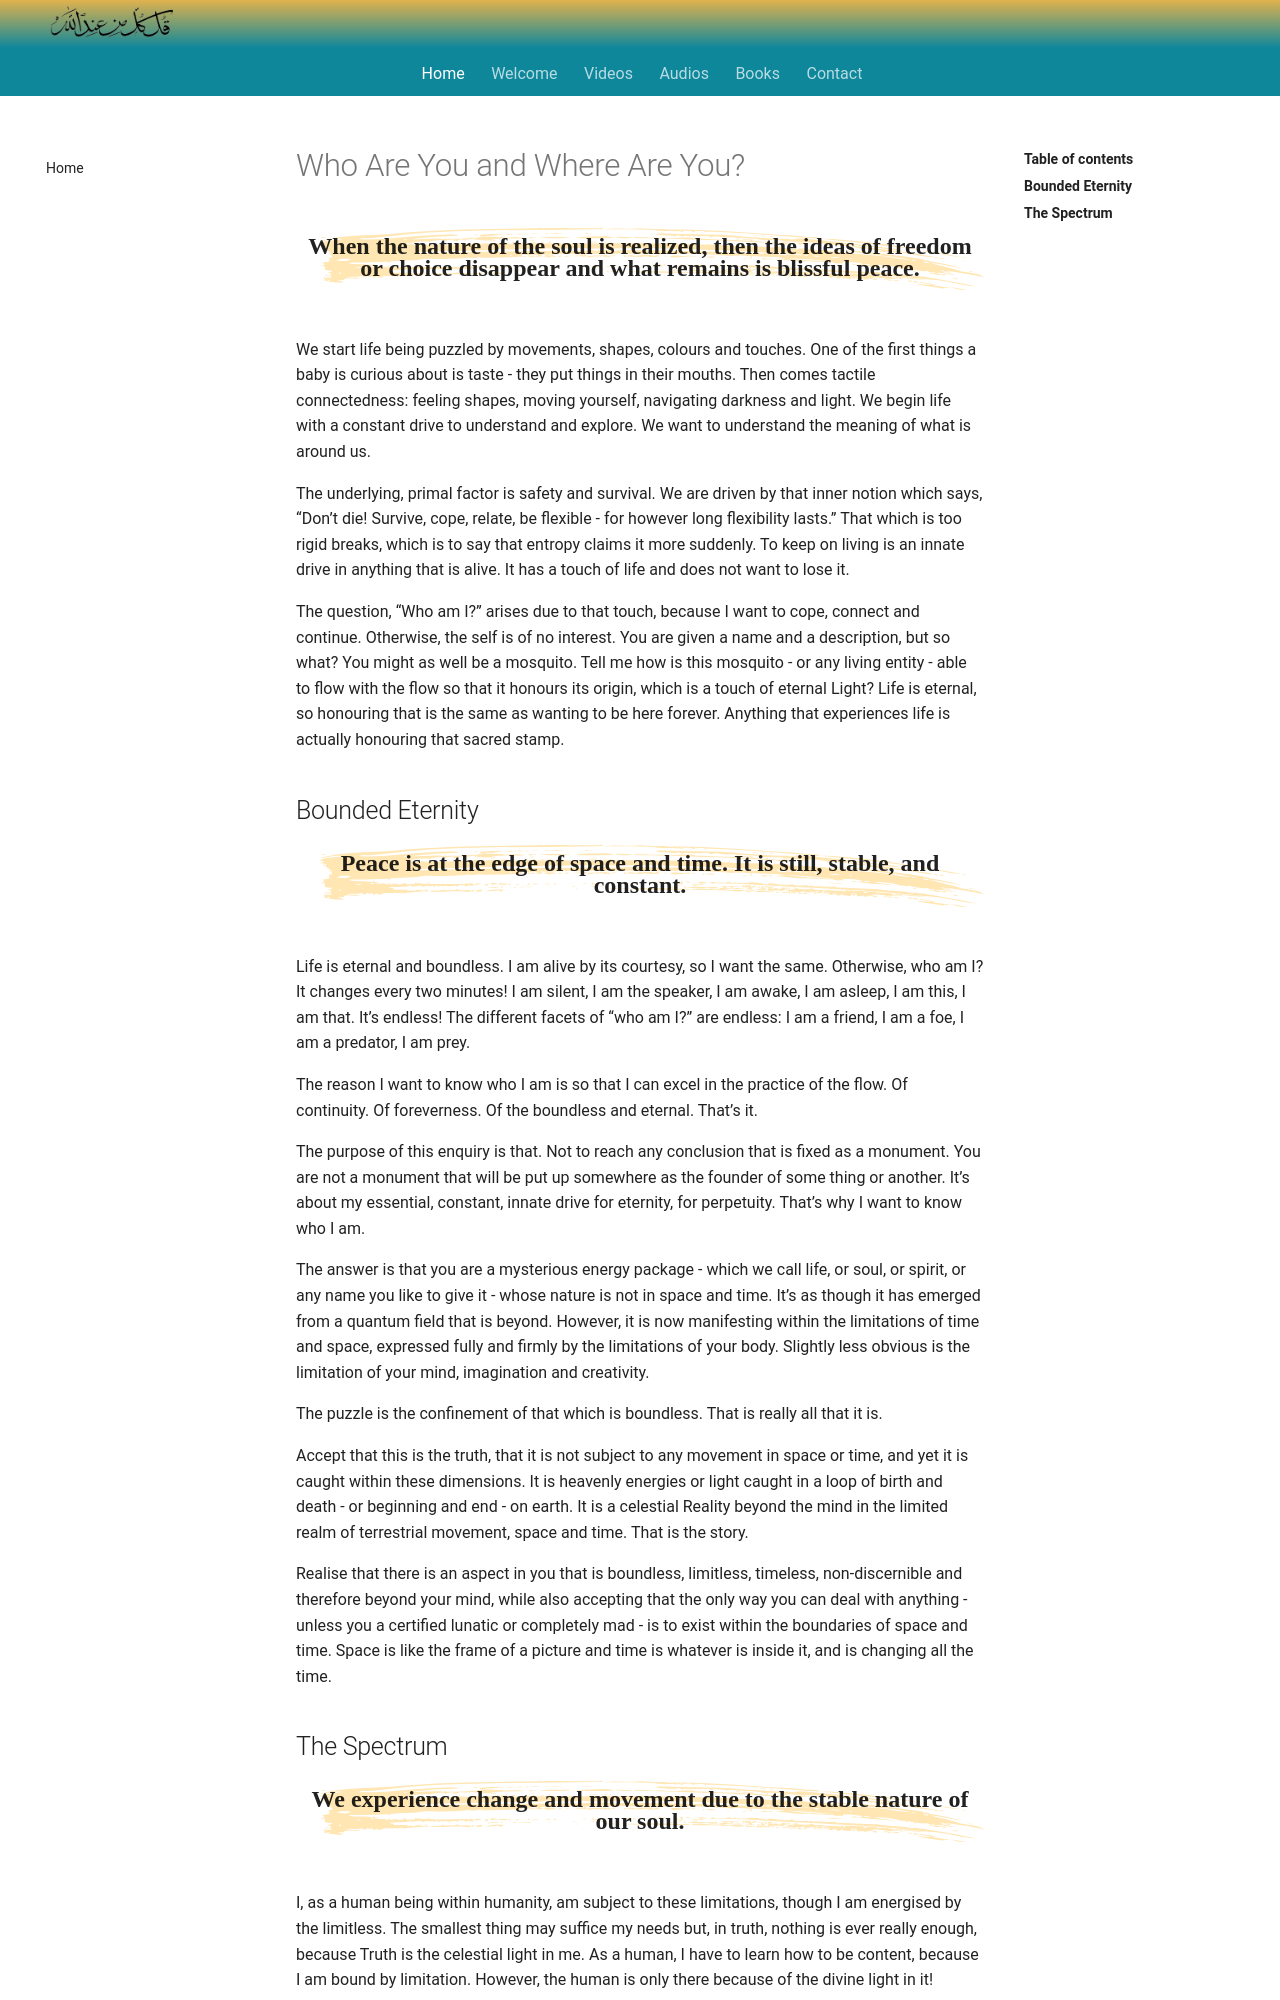

repository: SFH-Foundation/sfhfoundation · page: articles/who-are-you-where-are-you/index.html · generator: mkdocs

---
title: Who Are You and Where Are You?
description: Shaykh Fadhlalla Haeri answers two of the most basic and profound questions of human existence.
image: /assets/images/55.jpg
---

<div class="callout">
When the nature of the soul is realized, then the ideas of freedom or choice disappear and what remains is blissful peace.
</div>

We start life being puzzled by movements, shapes, colours and touches. One of the first things a baby is curious about is taste - they put things in their mouths. Then comes tactile connectedness: feeling shapes, moving yourself, navigating darkness and light. We begin life with a constant drive to understand and explore. We want to understand the meaning of what is around us. 

The underlying, primal factor is safety and survival. We are driven by that inner notion which says, “Don’t die! Survive, cope, relate, be flexible - for however long flexibility lasts.” That which is too rigid breaks, which is to say that entropy claims it more suddenly. To keep on living is an innate drive in anything that is alive. It has a touch of life and does not want to lose it.

The question, “Who am I?” arises due to that touch, because I want to cope, connect and continue. Otherwise, the self is of no interest. You are given a name and a description, but so what? You might as well be a mosquito. Tell me how is this mosquito - or any living entity - able to flow with the flow so that it honours its origin, which is a touch of eternal Light? Life is eternal, so honouring that is the same as wanting to be here forever. Anything that experiences life is actually honouring that sacred stamp.

## Bounded Eternity

<div class="callout">
Peace is at the edge of space and time. It is still, stable, and constant.
</div>

Life is eternal and boundless. I am alive by its courtesy, so I want the same. Otherwise, who am I? It changes every two minutes! I am silent, I am the speaker, I am awake, I am asleep, I am this, I am that. It’s endless! The different facets of “who am I?” are endless: I am a friend, I am a foe, I am a predator, I am prey.

The reason I want to know who I am is so that I can excel in the practice of the flow. Of continuity. Of foreverness. Of the boundless and eternal. That’s it.

The purpose of this enquiry is that. Not to reach any conclusion that is fixed as a monument. You are not a monument that will be put up somewhere as the founder of some thing or another. It’s about my essential, constant, innate drive for eternity, for perpetuity. That’s why I want to know who I am. 

The answer is that you are a mysterious energy package - which we call life, or soul, or spirit, or any name you like to give it - whose nature is not in space and time. It’s as though it has emerged from a quantum field that is beyond. However, it is now manifesting within the limitations of time and space, expressed fully and firmly by the limitations of your body. Slightly less obvious is the limitation of your mind, imagination and creativity. 

The puzzle is the confinement of that which is boundless. That is really all that it is.

Accept that this is the truth, that it is not subject to any movement in space or time, and yet it is caught within these dimensions. It is heavenly energies or light caught in a loop of birth and death - or beginning and end - on earth. It is a celestial Reality beyond the mind in the limited realm of terrestrial movement, space and time. That is the story. 

Realise that there is an aspect in you that is boundless, limitless, timeless, non-discernible and therefore beyond your mind, while also accepting that the only way you can deal with anything - unless you a certified lunatic or completely mad - is to exist within the boundaries of space and time. Space is like the frame of a picture and time is whatever is inside it, and is changing all the time.
